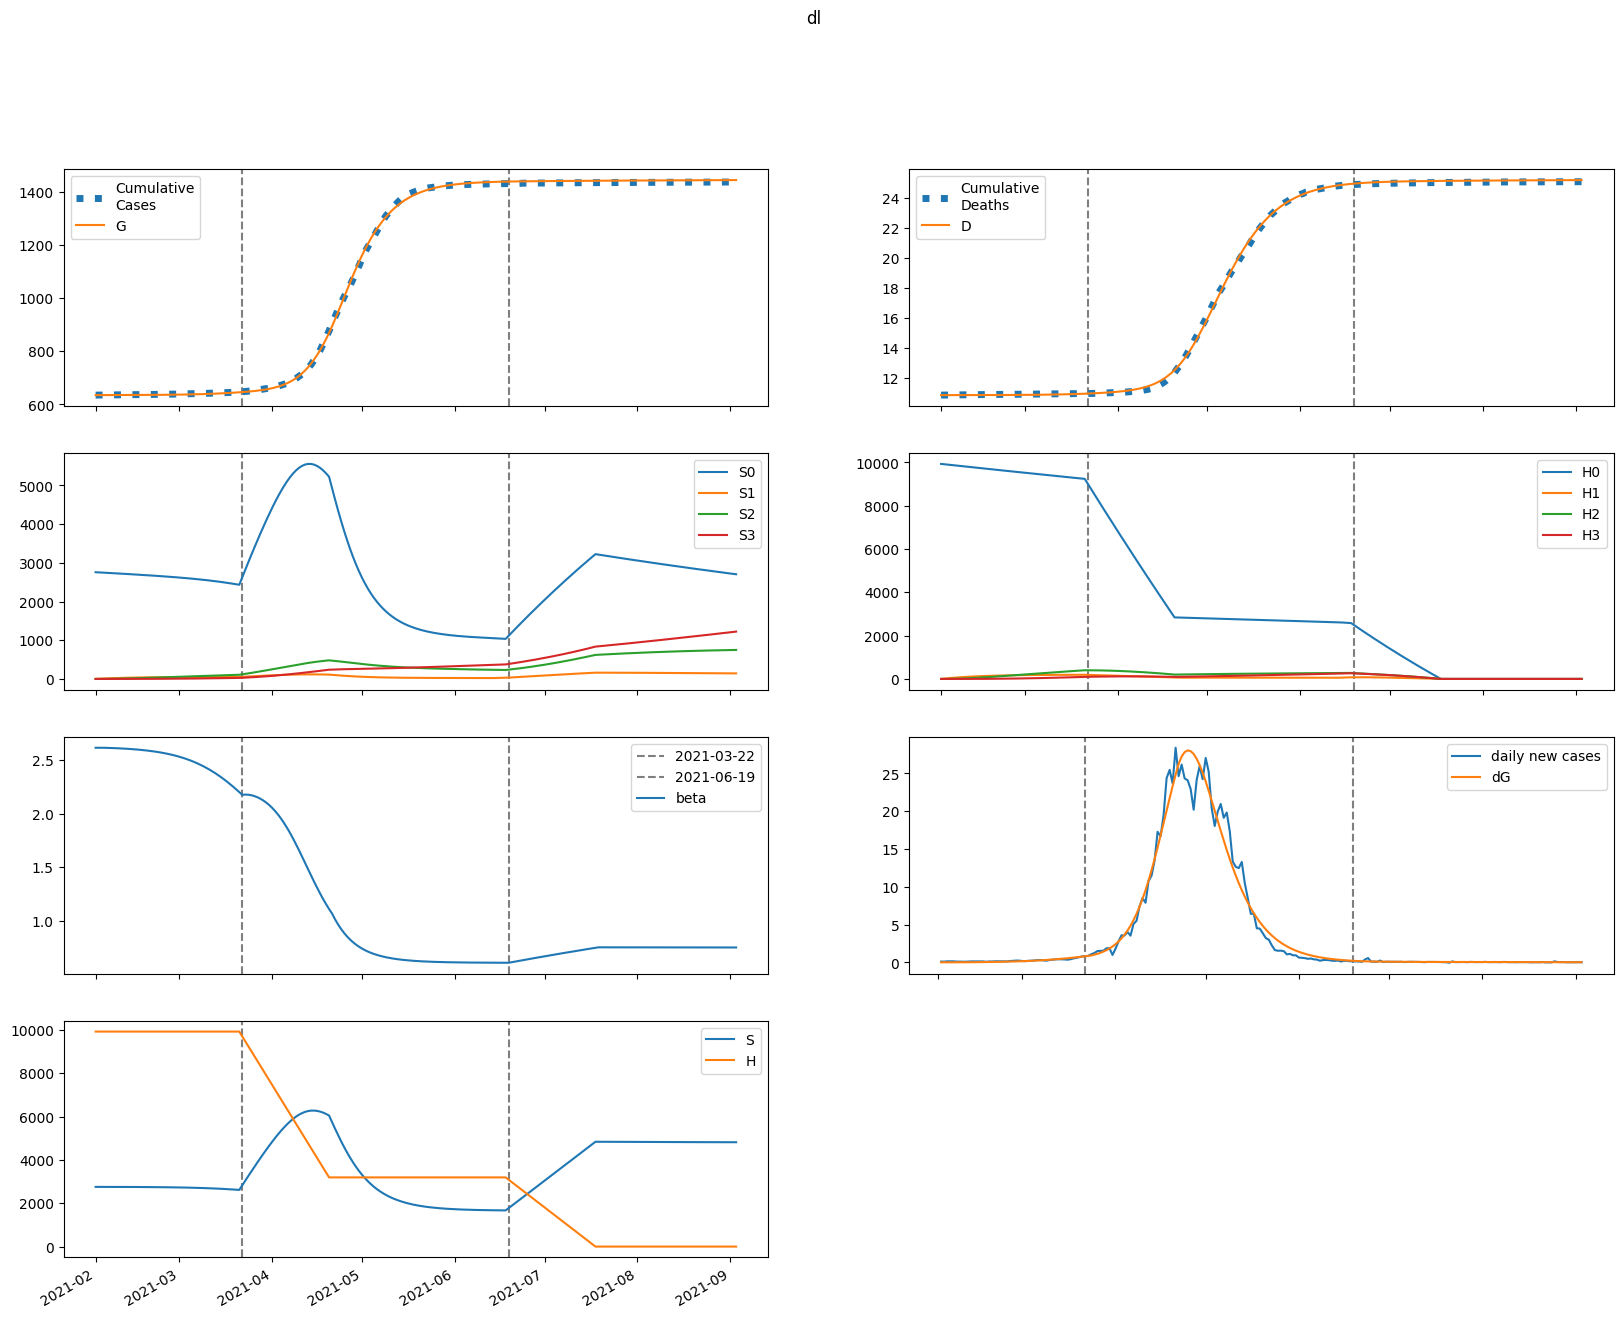

The table this chart was drawn from, first rows:
series, 2021-02-01, 2021-02-02, 2021-02-03, 2021-02-04, 2021-02-05, 2021-02-06, 2021-02-07, 2021-02-08, 2021-02-09, 2021-02-10, 2021-02-11, 2021-02-12, 2021-02-13, 2021-02-14, 2021-02-15, 2021-02-16, 2021-02-17, 2021-02-18, 2021-02-19, 2021-02-20, 2021-02-21, 2021-02-22, 2021-02-23
S, 2756678, 2756678, 2756557, 2756363, 2756120, 2755837, 2755518, 2755165, 2754774, 2754345, 2753873, 2753354, 2752784, 2752160, 2751474, 2750723, 2749899, 2748996, 2748008, 2746925, 2745741, 2744446, 2743030
E, 1361, 1079, 976.4, 967.8, 1011, 1084, 1178, 1287, 1410, 1548, 1699, 1865, 2048, 2248, 2467, 2707, 2970, 3257, 3570, 3912, 4285, 4692, 5135
I, 0.0, 29.06, 48.53, 63.41, 76.29, 88.5, 100.8, 113.5, 127.1, 141.6, 157.2, 174.2, 192.6, 212.7, 234.6, 258.5, 284.5, 313, 344.1, 378.1, 415.2, 455.7, 499.9
A, 0.0, 253.2, 403.2, 504.2, 583.4, 654.7, 725.4, 799.3, 878.8, 965.4, 1060, 1164, 1278, 1404, 1541, 1692, 1857, 2038, 2236, 2453, 2690, 2949, 3232
IH, 0.0, 0.0, 1.199, 2.629, 3.991, 5.234, 6.388, 7.497, 8.604, 9.741, 10.93, 12.2, 13.57, 15.04, 16.64, 18.38, 20.27, 22.34, 24.59, 27.05, 29.74, 32.68, 35.88
IN, 0.0, 0.0, 2.369, 6.275, 11.31, 17.3, 24.15, 31.86, 40.45, 49.96, 60.46, 72.01, 84.71, 98.64, 113.9, 130.7, 149, 169.1, 191.1, 215.1, 241.4, 270.2, 301.7
D, 10853, 10853, 10853, 10853, 10853, 10853, 10853, 10853, 10854, 10854, 10854, 10854, 10855, 10855, 10855, 10856, 10856, 10857, 10857, 10858, 10859, 10859, 10860
R, 0.0, 0.0, 50.64, 131.9, 234, 352.8, 486.4, 634.9, 798.8, 979.3, 1178, 1396, 1636, 1900, 2189, 2507, 2857, 3240, 3662, 4124, 4631, 5188, 5798
G, 635096, 635125, 635148, 635169, 635190, 635211, 635234, 635259, 635287, 635317, 635350, 635386, 635426, 635470, 635518, 635571, 635628, 635692, 635761, 635838, 635921, 636013, 636113
H, 9928451, 9928451, 9928451, 9928451, 9928451, 9928451, 9928451, 9928451, 9928451, 9928451, 9928451, 9928451, 9928451, 9928451, 9928451, 9928451, 9928451, 9928451, 9928451, 9928451, 9928451, 9928451, 9928451
S0, 2756678, 2752543, 2748294, 2743978, 2739620, 2735230, 2730811, 2726365, 2721889, 2717382, 2712839, 2708258, 2703635, 2698965, 2694242, 2689462, 2684620, 2679707, 2674719, 2669647, 2664484, 2659220, 2653848
E0, 1361, 1079, 976.2, 967.1, 1009, 1081, 1173, 1281, 1402, 1536, 1685, 1848, 2026, 2222, 2436, 2671, 2927, 3207, 3512, 3845, 4209, 4604, 5035
I0, 0.0, 29.06, 48.53, 63.41, 76.27, 88.45, 100.7, 113.4, 126.8, 141.1, 156.6, 173.4, 191.5, 211.3, 232.8, 256.2, 281.8, 309.7, 340.1, 373.3, 409.6, 449.1, 492.3
A0, 0.0, 253.2, 403.2, 504.2, 583.2, 654.3, 724.5, 797.8, 876.4, 961.9, 1055, 1158, 1270, 1393, 1528, 1675, 1837, 2014, 2208, 2419, 2651, 2903, 3179
IH0, 0.0, 0.0, 1.199, 2.629, 3.991, 5.233, 6.385, 7.492, 8.593, 9.723, 10.91, 12.16, 13.51, 14.96, 16.54, 18.25, 20.11, 22.14, 24.35, 26.76, 29.39, 32.26, 35.4
IN0, 0.0, 0.0, 2.369, 6.275, 11.31, 17.29, 24.14, 31.84, 40.42, 49.91, 60.37, 71.88, 84.5, 98.35, 113.5, 130.1, 148.3, 168.2, 189.9, 213.6, 239.6, 268, 299
D0, 10853, 10853, 10853, 10853, 10853, 10853, 10853, 10853, 10854, 10854, 10854, 10854, 10855, 10855, 10855, 10856, 10856, 10857, 10857, 10858, 10859, 10859, 10860
R0, 0.0, 0.0, 50.64, 131.9, 234, 352.7, 486.3, 634.6, 798.2, 978.2, 1176, 1393, 1632, 1894, 2181, 2496, 2842, 3222, 3638, 4095, 4595, 5144, 5745
G0, 635096, 635125, 635148, 635169, 635190, 635211, 635234, 635259, 635287, 635317, 635349, 635385, 635425, 635468, 635515, 635567, 635624, 635687, 635755, 635830, 635913, 636002, 636101
H0, 9928451, 9913559, 9898688, 9883840, 9869015, 9854211, 9839430, 9824671, 9809934, 9795219, 9780526, 9765855, 9751206, 9736580, 9721975, 9707392, 9692831, 9678291, 9663774, 9649278, 9634804, 9620352, 9605922
S1, 0.0, 4135, 7968, 11521, 14812, 17862, 20687, 23302, 25724, 27965, 30038, 31956, 33729, 35367, 36880, 38276, 39565, 40752, 41846, 42852, 43776, 44625, 45403
E1, 0.0, 0.0, 0.1818, 0.7046, 1.576, 2.77, 4.261, 6.034, 8.089, 10.43, 13.07, 16.03, 19.34, 23.01, 27.09, 31.59, 36.57, 42.05, 48.09, 54.72, 62.01, 69.99, 78.73
I1, 0.0, 0.0, 0.0, 0.003881, 0.01845, 0.04984, 0.1029, 0.1812, 0.2878, 0.4251, 0.5956, 0.8016, 1.046, 1.33, 1.658, 2.033, 2.458, 2.937, 3.474, 4.074, 4.742, 5.484, 6.305
A1, 0.0, 0.0, 0.0, 0.03381, 0.1581, 0.4197, 0.8511, 1.473, 2.301, 3.346, 4.617, 6.125, 7.882, 9.903, 12.2, 14.8, 17.72, 20.98, 24.6, 28.63, 33.08, 38, 43.42
IH1, 0.0, 0.0, 0.0, 0.0, 0.0001602, 0.000845, 0.002498, 0.005551, 0.01038, 0.0173, 0.02659, 0.03848, 0.05319, 0.07094, 0.09196, 0.1165, 0.1448, 0.1771, 0.2137, 0.2551, 0.3014, 0.3532, 0.4109
IN1, 0.0, 0.0, 0.0, 0.0, 0.0003163, 0.001813, 0.005838, 0.0141, 0.02858, 0.05144, 0.08502, 0.1318, 0.1944, 0.2755, 0.3782, 0.5055, 0.6606, 0.8471, 1.069, 1.33, 1.634, 1.986, 2.392
D1, 0.0, 0.0, 0.0, 0.0, 0.0, 4.028578541842961e-06, 2.5284402999377346e-05, 8.813238533655218e-05, 0.0002278, 0.0004888, 0.000924, 0.001593, 0.002561, 0.003899, 0.005683, 0.007997, 0.01093, 0.01457, 0.01902, 0.0244, 0.03082, 0.0384, 0.04728
R1, 0.0, 0.0, 0.0, 0.0, 0.006762, 0.03846, 0.1228, 0.2943, 0.5918, 1.057, 1.735, 2.672, 3.918, 5.522, 7.541, 10.03, 13.05, 16.68, 20.97, 26.01, 31.88, 38.66, 46.46
G1, 0.0, 0.0, 0.0, 0.003881, 0.01892, 0.05258, 0.1117, 0.2027, 0.3315, 0.5042, 0.7269, 1.006, 1.348, 1.761, 2.253, 2.831, 3.505, 4.286, 5.184, 6.21, 7.379, 8.703, 10.2
H1, 0.0, 14893, 28699, 41497, 53359, 64351, 74536, 83971, 92710, 100803, 108296, 115231, 121649, 127587, 133078, 138155, 142848, 147184, 151188, 154885, 158296, 161441, 164340
S2, 0.0, 0.0, 295.3, 860.9, 1673, 2711, 3955, 5385, 6985, 8738, 10631, 12649, 14779, 17011, 19333, 21734, 24206, 26740, 29329, 31963, 34637, 37345, 40079
E2, 0.0, 0.0, 0.0, 0.007272, 0.03239, 0.0858, 0.1777, 0.3187, 0.52, 0.7941, 1.155, 1.618, 2.201, 2.923, 3.806, 4.874, 6.154, 7.676, 9.473, 11.58, 14.04, 16.9, 20.21
I2, 0.0, 0.0, 0.0, 0.0, 0.0001553, 0.0008277, 0.002558, 0.006038, 0.0121, 0.02172, 0.036, 0.05624, 0.08388, 0.1206, 0.1682, 0.2288, 0.3047, 0.3987, 0.5136, 0.6528, 0.82, 1.019, 1.255
A2, 0.0, 0.0, 0.0, 0.0, 0.001353, 0.007107, 0.02165, 0.05037, 0.09957, 0.1764, 0.2888, 0.4459, 0.6577, 0.9355, 1.292, 1.742, 2.3, 2.985, 3.816, 4.815, 6.006, 7.417, 9.078
IH2, 0.0, 0.0, 0.0, 0.0, 0.0, 6.406994006277534e-06, 3.750653372381508e-05, 0.0001252, 0.0003146, 0.0006638, 0.001243, 0.002135, 0.003437, 0.005258, 0.007724, 0.01098, 0.01518, 0.02051, 0.02717, 0.0354, 0.04544, 0.05759, 0.07215
IN2, 0.0, 0.0, 0.0, 0.0, 0.0, 1.2655261996117087e-05, 7.986080064806045e-05, 0.0002867, 0.0007729, 0.001743, 0.003477, 0.006339, 0.01079, 0.0174, 0.02687, 0.04001, 0.05783, 0.08146, 0.1123, 0.1518, 0.2018, 0.2644, 0.342
D2, 0.0, 0.0, 0.0, 0.0, 0.0, 0.0, 1.6116733988151787e-07, 1.104640716401151e-06, 4.2531094961534634e-06, 1.2166784336841291e-05, 2.8863873120422836e-05, 6.013297303046403e-05, 0.0001138, 0.0002003, 0.0003326, 0.0005269, 0.000803, 0.001185, 0.001701, 0.002384, 0.003275, 0.004418, 0.005866
R2, 0.0, 0.0, 0.0, 0.0, 0.0, 0.0002705, 0.001695, 0.006043, 0.01618, 0.03625, 0.07186, 0.1303, 0.2205, 0.3538, 0.5437, 0.8062, 1.16, 1.628, 2.236, 3.014, 3.996, 5.222, 6.737
G2, 0.0, 0.0, 0.0, 0.0, 0.0001553, 0.0008468, 0.002679, 0.006473, 0.01328, 0.02438, 0.04133, 0.06599, 0.1005, 0.1475, 0.2099, 0.2912, 0.3952, 0.5266, 0.6905, 0.8928, 1.14, 1.44, 1.801
H2, 0.0, 0.0, 1064, 3101, 6028, 9768, 14248, 19402, 25169, 31492, 38317, 45596, 53284, 61339, 69722, 78398, 87333, 96497, 105861, 115400, 125089, 134907, 144832
S3, 0.0, 0.0, 0.0, 3.516, 13.76, 33.69, 65.96, 113, 177.1, 260.3, 364.3, 490.8, 641.4, 817.3, 1020, 1250, 1508, 1796, 2115, 2464, 2844, 3256, 3700
E3, 0.0, 0.0, 0.0, 0.0, 6.21351710397015e-05, 0.0003319, 0.001042, 0.00252, 0.005205, 0.009661, 0.0166, 0.02692, 0.0417, 0.06228, 0.09024, 0.1275, 0.1763, 0.2394, 0.3199, 0.4214, 0.5482, 0.7053, 0.8983
I3, 0.0, 0.0, 0.0, 0.0, 0.0, 1.3265774599888877e-06, 8.248874795732365e-06, 2.9480846273358e-05, 7.967264816241616e-05, 0.000181, 0.000365, 0.0006747, 0.001167, 0.001914, 0.003008, 0.004566, 0.006727, 0.009666, 0.01359, 0.01875, 0.02545, 0.03403, 0.04491
A3, 0.0, 0.0, 0.0, 0.0, 0.0, 1.1557674792565214e-05, 7.097504582567067e-05, 0.0002506, 0.0006693, 0.001504, 0.003, 0.005488, 0.009398, 0.01527, 0.0238, 0.03583, 0.05238, 0.07471, 0.1043, 0.1429, 0.1927, 0.2562, 0.3361
IH3, 0.0, 0.0, 0.0, 0.0, 0.0, 0.0, 5.474541345414269e-08, 3.6902708181865117e-07, 1.409482167614444e-06, 4.024570738905563e-06, 9.573553378158292e-06, 2.0068168383848848e-05, 3.83309721312084e-05, 6.817401043795934e-05, 0.0001146, 0.000184, 0.0002846, 0.0004264, 0.0006217, 0.0008858, 0.001237, 0.001696, 0.002291
IN3, 0.0, 0.0, 0.0, 0.0, 0.0, 0.0, 1.0813457132457289e-07, 7.782735559536162e-07, 3.1651123403738933e-06, 9.59341186248188e-06, 2.414834258268038e-05, 5.3400194866092104e-05, 0.0001073, 0.0002001, 0.0003519, 0.0005898, 0.0009496, 0.001478, 0.002235, 0.003296, 0.004756, 0.006731, 0.009364
D3, 0.0, 0.0, 0.0, 0.0, 0.0, 0.0, 0.0, 1.377115796967056e-09, 1.0659957807226143e-08, 4.6115350982603435e-08, 1.473530545794667e-07, 3.8817490171397683e-07, 8.929878157810601e-07, 1.8571998639594383e-06, 3.572110772347261e-06, 6.454896298683242e-06, 1.1084374766894991e-05, 1.8243337001523843e-05, 2.8968318726637847e-05, 4.46077966836869e-05, 6.688989499364394e-05, 9.800079489439989e-05, 0.0001407
R3, 0.0, 0.0, 0.0, 0.0, 0.0, 0.0, 2.311534958513043e-06, 1.6533560639505875e-05, 6.683381064016443e-05, 0.0002014, 0.0005041, 0.001109, 0.002217, 0.004116, 0.007206, 0.01203, 0.01929, 0.02991, 0.04508, 0.06626, 0.09532, 0.1345, 0.1867
G3, 0.0, 0.0, 0.0, 0.0, 0.0, 1.3265774599888877e-06, 8.41175478051108e-06, 3.065654054278593e-05, 8.446806305660763e-05, 0.0001956, 0.0004019, 0.0007563, 0.001331, 0.002221, 0.003551, 0.005478, 0.0082, 0.01196, 0.01708, 0.02391, 0.0329, 0.04461, 0.05966
H3, 0.0, 0.0, 0.0, 12.66, 49.58, 121.3, 237.6, 407.2, 638.2, 937.9, 1313, 1769, 2312, 2946, 3676, 4506, 5440, 6479, 7628, 8888, 10262, 11751, 13357
beta, 2.615, 2.615, 2.615, 2.614, 2.613, 2.612, 2.611, 2.61, 2.609, 2.607, 2.606, 2.604, 2.602, 2.6, 2.598, 2.595, 2.592, 2.589, 2.586, 2.582, 2.578, 2.574, 2.569
